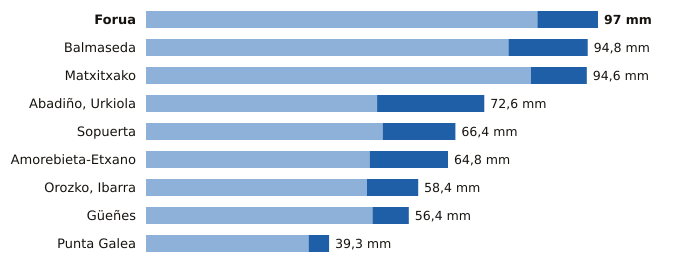

The table this chart was drawn from, first rows:
estacion, provincia, indicativo, mm_6_dias_anteriores, mm_hoy, mm_7_dias, horas_de_hoy
Forua, Bizkaia, 1056K, 84.0, 13.0, 97.0, 9
Balmaseda, Bizkaia, 1078C, 77.8, 17.0, 94.8, 9
Matxitxako, Bizkaia, 1057B, 82.6, 12.0, 94.6, 9
Abadiño, Urkiola, Bizkaia, 1069Y, 49.6, 23.0, 72.6, 8
Sopuerta, Bizkaia, 1083B, 50.8, 15.6, 66.4, 9
Amorebieta-Etxano, Bizkaia, 1074C, 48.0, 16.8, 64.8, 9
Orozko, Ibarra, Bizkaia, 1064L, 47.4, 11.0, 58.4, 9
Güeñes, Bizkaia, 1078I, 48.6, 7.8, 56.4, 9
Punta Galea, Bizkaia, 1059X, 34.9, 4.4, 39.3, 9
